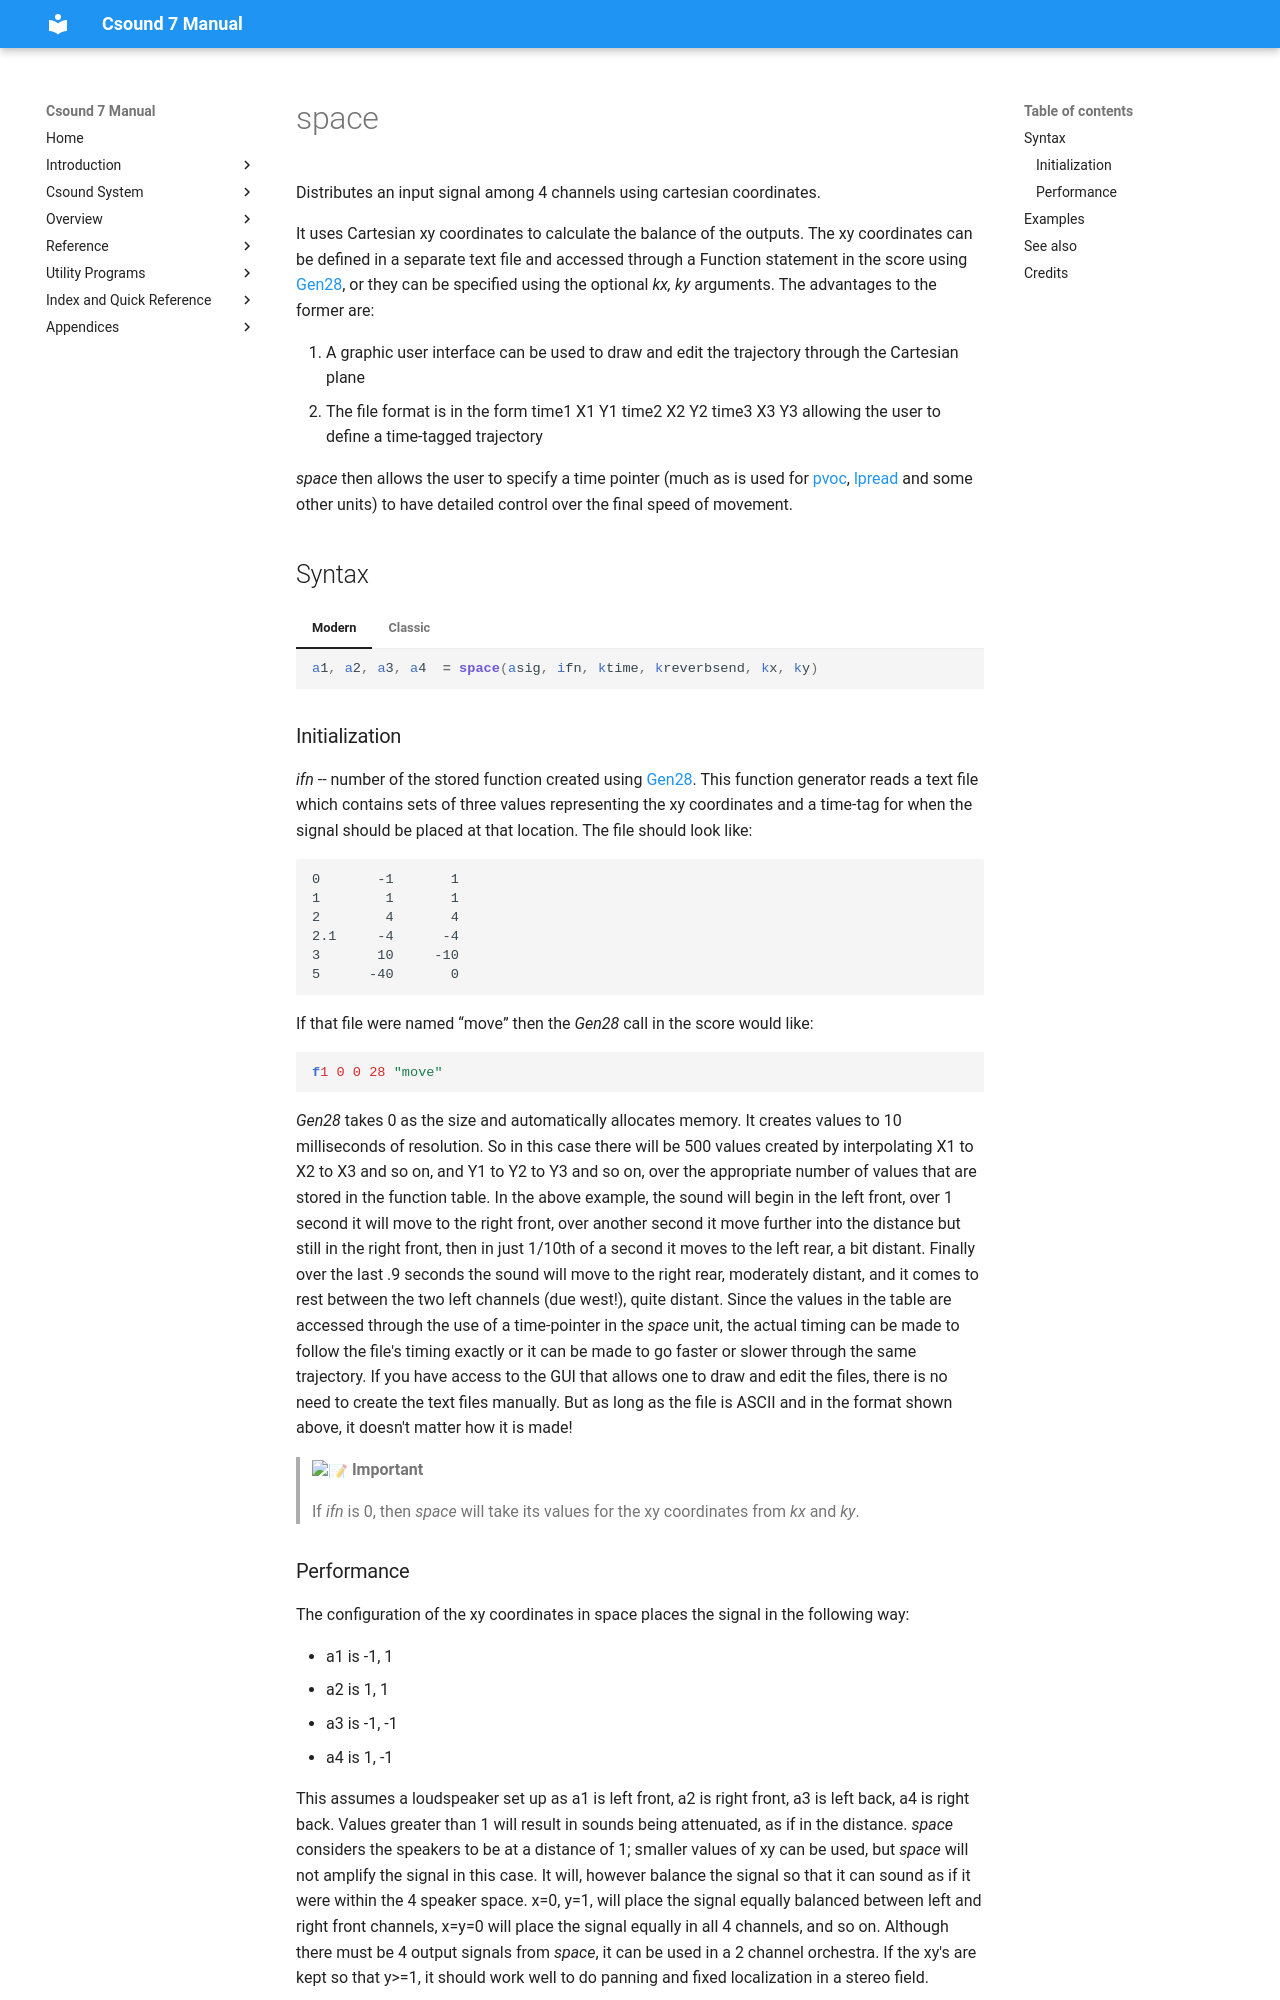

repository: csound/manual · page: opcodes/space/index.html · generator: mkdocs

<!--
id:space
category:Signal Modifiers:Panning and Spatialization
-->
# space
Distributes an input signal among 4 channels using cartesian coordinates.

It uses Cartesian xy coordinates to calculate the balance of the outputs. The xy coordinates can be defined in a separate text file and accessed through a Function statement in the score using [Gen28](../scoregens/gen28.md), or they can be specified using the optional _kx, ky_ arguments. The advantages to the former are:

1.  A graphic user interface can be used to draw and edit the trajectory through the Cartesian plane
2.  The file format is in the form time1 X1 Y1 time2 X2 Y2 time3 X3 Y3 allowing the user to define a time-tagged trajectory

_space_ then allows the user to specify a time pointer (much as is used for [pvoc](../opcodes/pvoc.md), [lpread](../opcodes/lpread.md) and some other units) to have detailed control over the final speed of movement.

## Syntax
=== "Modern"
    ``` csound-orc
    a1, a2, a3, a4  = space(asig, ifn, ktime, kreverbsend, kx, ky)
    ```

=== "Classic"
    ``` csound-orc
    a1, a2, a3, a4  space asig, ifn, ktime, kreverbsend, kx, ky
    ```
